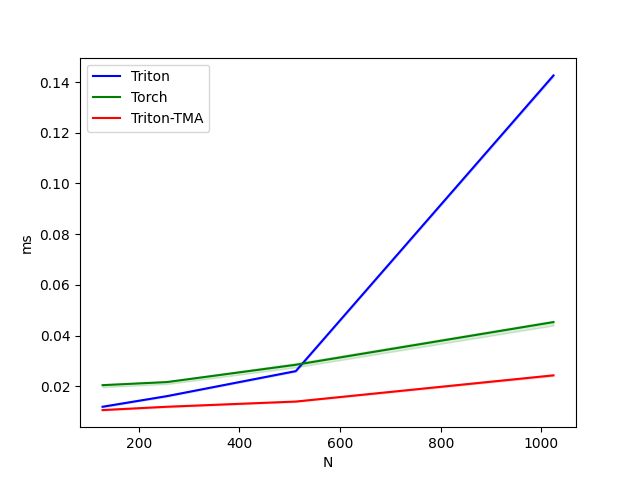

The table this chart was drawn from, first rows:
N, Triton, Torch, Triton-TMA
128, 0.01197, 0.02048, 0.01066
256, 0.01616, 0.0217, 0.01197
512, 0.02602, 0.02851, 0.01402
1024, 0.1426, 0.04534, 0.02435
